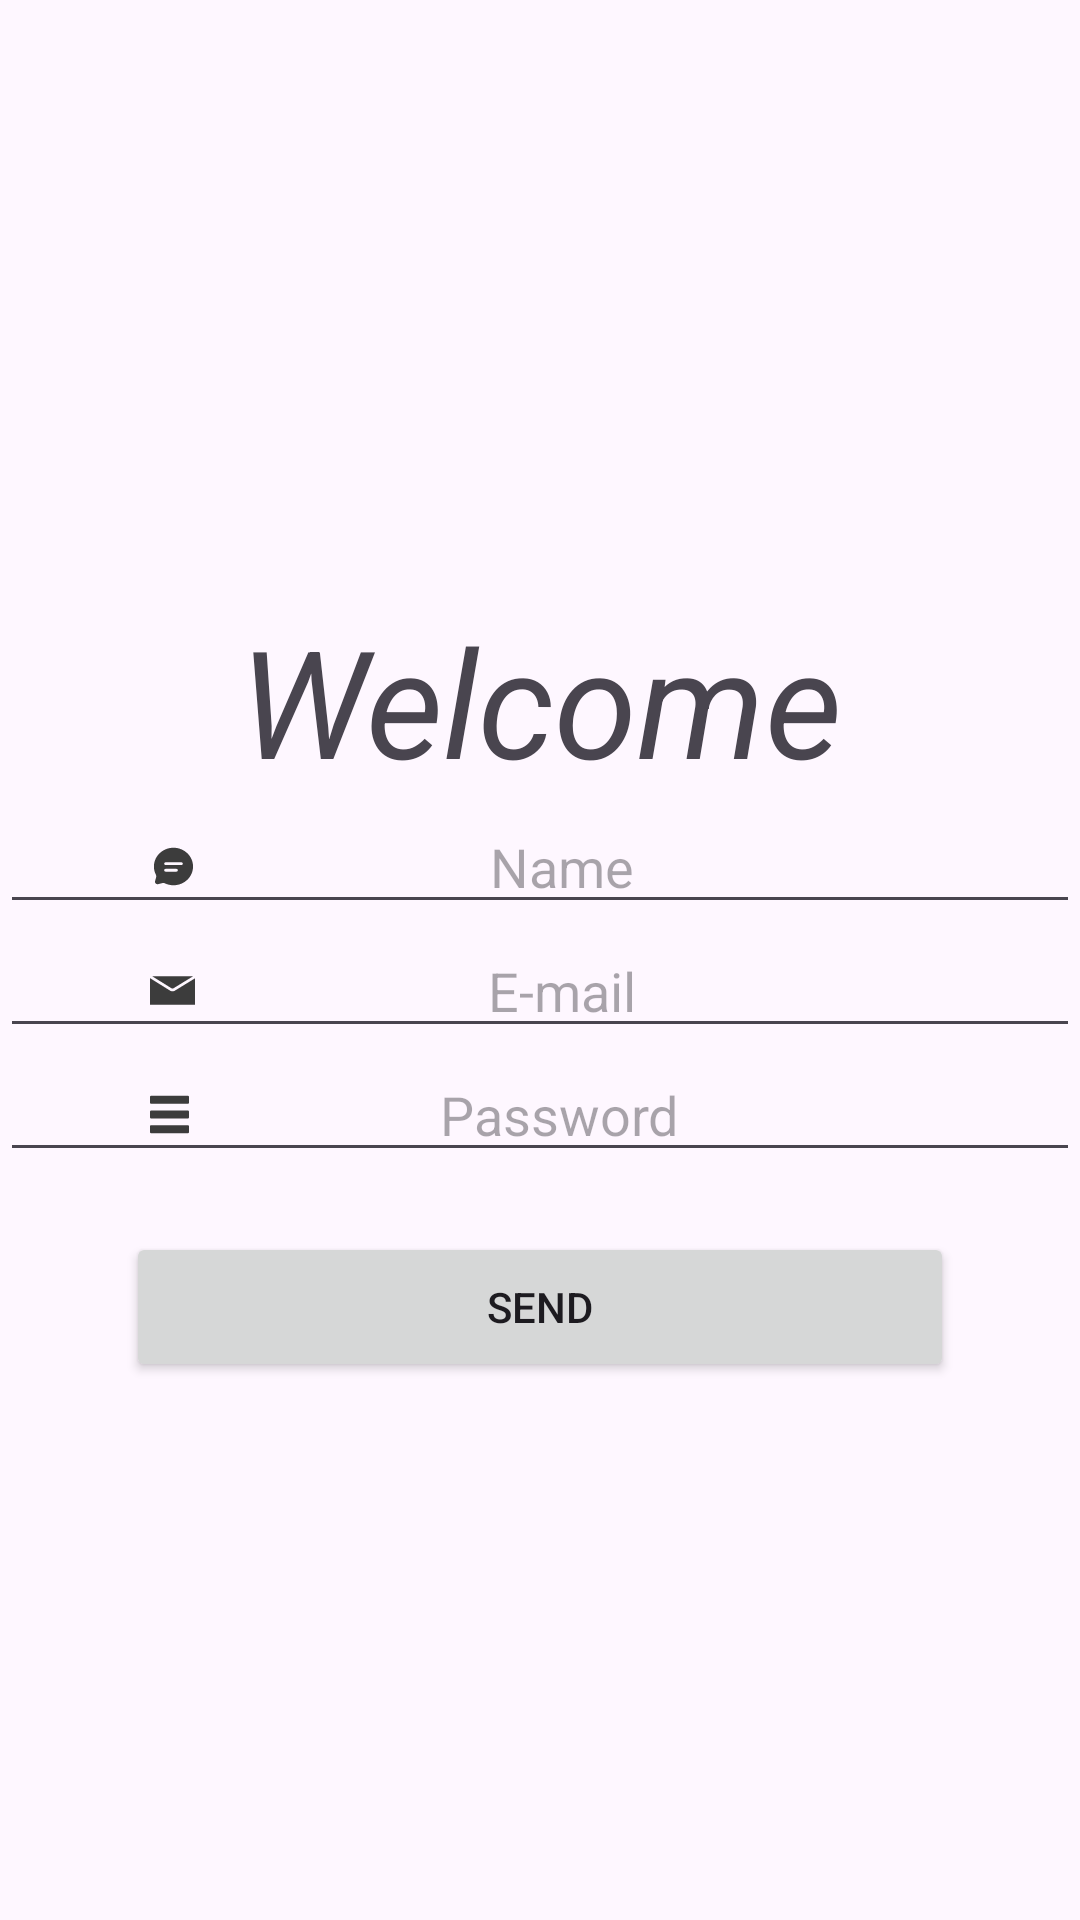

Android layout source for this screen:
<!-- AndroidManifest.xml: application theme Theme.HW_4_1 -->
<!-- res/layout/fragment_main.xml -->
<?xml version="1.0" encoding="utf-8"?>
<LinearLayout xmlns:android="http://schemas.android.com/apk/res/android"
    xmlns:tools="http://schemas.android.com/tools"
    android:layout_width="match_parent"
    android:layout_height="match_parent"
    xmlns:app="http://schemas.android.com/apk/res-auto"
    android:orientation="vertical"
    tools:context=".ui.fragments.MainFragment">

    
    <TextView
        android:id="@+id/main_txt"
        android:layout_width="match_parent"
        android:layout_height="wrap_content"
        android:layout_marginTop="200dp"
        android:gravity="center"
        android:text="Welcome"
        android:textStyle="italic"
        android:textSize="50sp"/>
    <EditText
        android:id="@+id/tv_name"
        android:layout_width="match_parent"
        android:layout_height="wrap_content"
        android:drawableStart="@drawable/ic_chat"
        android:gravity="center"
        android:paddingStart="50dp"
        android:paddingEnd="50dp"
        android:hint="Name"/>
    <EditText
        android:id="@+id/tv_email"
        android:layout_width="match_parent"
        android:layout_height="wrap_content"
        android:drawableStart="@drawable/ic_name"
        android:paddingStart="50dp"
        android:paddingEnd="50dp"
        android:gravity="center"
        android:hint="E-mail"
        app:layout_constraintTop_toBottomOf="@+id/et_name"/>

    <EditText
        android:id="@+id/tv_password"
        android:layout_width="match_parent"
        android:layout_height="wrap_content"
        android:drawableStart="@drawable/ic_menu"
        android:paddingStart="50dp"
        android:paddingEnd="50dp"
        android:gravity="center"
        android:hint="Password"
        app:layout_constraintTop_toBottomOf="@+id/et_email"/>
    <Button
        android:id="@+id/button_send"
        android:layout_width="276dp"
        android:layout_height="50dp"
        android:text="Send"
        android:layout_gravity="center"
        android:layout_margin="20dp"
        app:layout_constraintTop_toBottomOf="@+id/et_password"/>
</LinearLayout>
<!-- resources referenced by this layout -->
<resources>
  <!-- drawable ic_chat (drawable) -->
  <vector xmlns:android="http://schemas.android.com/apk/res/android"
      android:width="15dp"
      android:height="15dp"
      android:viewportWidth="23"
      android:viewportHeight="24">
      <path
          android:pathData="M12,22C17.523,22 22,17.523 22,12C22,6.477 17.523,2 12,2C6.477,2 2,6.477 2,12C2,13.6 2.376,15.112 3.043,16.452C3.221,16.809 3.28,17.216 3.177,17.601L2.582,19.827C2.323,20.793 3.207,21.677 4.173,21.419L6.399,20.823C6.784,20.72 7.191,20.779 7.548,20.956C8.888,21.624 10.4,22 12,22ZM8,13.25C7.586,13.25 7.25,13.586 7.25,14C7.25,14.414 7.586,14.75 8,14.75H13.5C13.914,14.75 14.25,14.414 14.25,14C14.25,13.586 13.914,13.25 13.5,13.25H8ZM7.25,10.5C7.25,10.086 7.586,9.75 8,9.75H16C16.414,9.75 16.75,10.086 16.75,10.5C16.75,10.914 16.414,11.25 16,11.25H8C7.586,11.25 7.25,10.914 7.25,10.5Z"
          android:fillColor="#3C3C3C"
          android:fillType="evenOdd"/>
  </vector>
  <!-- drawable ic_menu (drawable) -->
  <vector xmlns:android="http://schemas.android.com/apk/res/android"
      android:width="13dp"
      android:height="13dp"
      android:viewportWidth="92.833"
      android:viewportHeight="92.833">
      <path
          android:pathData="M89.834,1.75H3c-1.654,0 -3,1.346 -3,3v13.334c0,1.654 1.346,3 3,3h86.833c1.653,0 3,-1.346 3,-3V4.75C92.834,3.096 91.488,1.75 89.834,1.75z"
          android:fillColor="#3C3C3C"/>
      <path
          android:pathData="M89.834,36.75H3c-1.654,0 -3,1.346 -3,3v13.334c0,1.654 1.346,3 3,3h86.833c1.653,0 3,-1.346 3,-3V39.75C92.834,38.096 91.488,36.75 89.834,36.75z"
          android:fillColor="#3C3C3C"/>
      <path
          android:pathData="M89.834,71.75H3c-1.654,0 -3,1.346 -3,3v13.334c0,1.654 1.346,3 3,3h86.833c1.653,0 3,-1.346 3,-3V74.75C92.834,73.095 91.488,71.75 89.834,71.75z"
          android:fillColor="#3C3C3C"/>
  </vector>
  <!-- drawable ic_name (drawable) -->
  <vector xmlns:android="http://schemas.android.com/apk/res/android"
      android:width="15dp"
      android:height="15dp"
      android:viewportWidth="512"
      android:viewportHeight="512">
      <path
          android:pathData="M496.33,127.09l-15.67,9.61L281.83,258.62c-7.98,4.86 -16.92,7.29 -25.84,7.29s-17.83,-2.42 -25.78,-7.26l-0.14,-0.08L31.35,134.77l-15.67,-9.76L0,115.24v302.72h512V117.49L496.33,127.09z"
          android:fillColor="#3C3C3C"/>
      <path
          android:pathData="M25.25,94.04l25.16,15.67l25.16,15.67l171.01,106.53c5.84,3.52 13.08,3.51 18.91,-0.04l173.65,-106.49l25.56,-15.67l25.56,-15.67H25.25z"
          android:fillColor="#3C3C3C"/>
  </vector>
  <style name="Theme.HW_4_1" parent="Base.Theme.HW_4_1" />
  <style name="Base.Theme.HW_4_1" parent="Theme.Material3.DayNight.NoActionBar">
          
          
      </style>
</resources>
